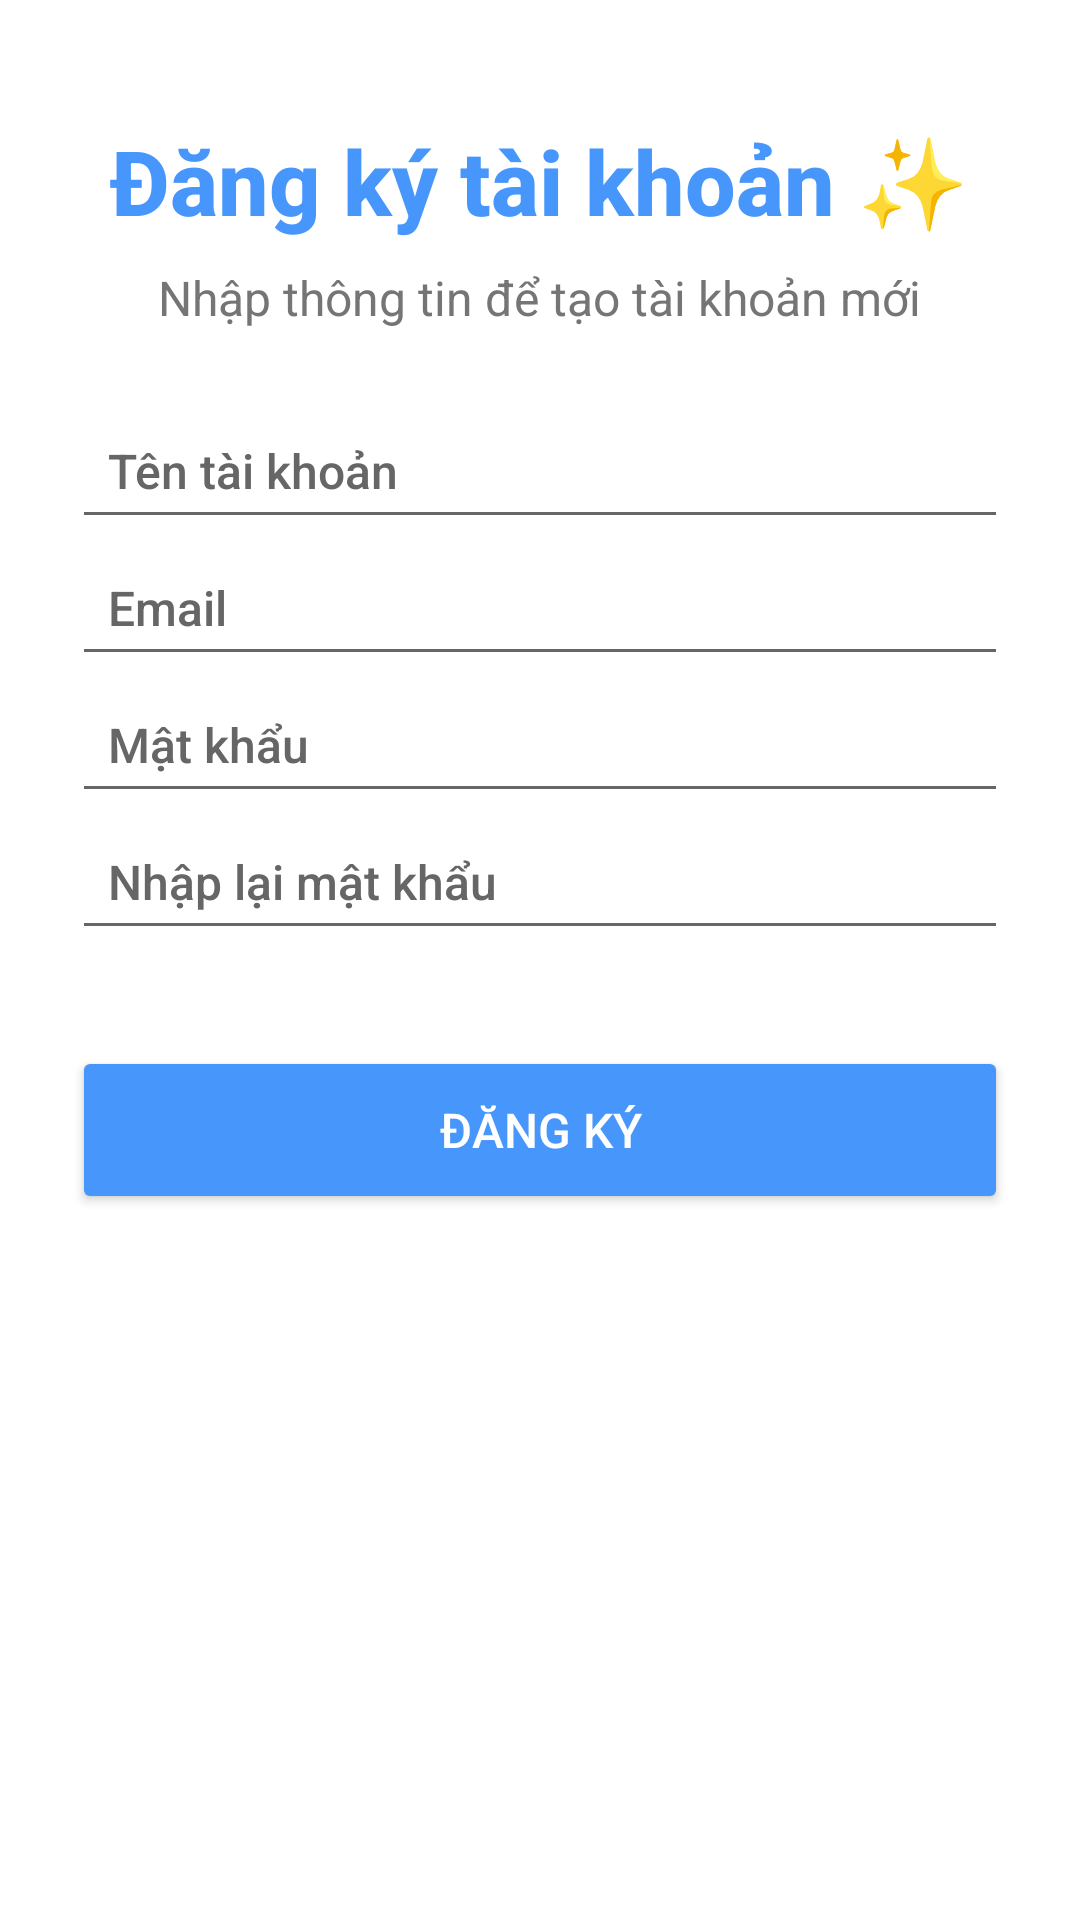

Layout XML and referenced resources for this Android screen:
<!-- AndroidManifest.xml: application theme Theme.DoanPTUDDD -->
<!-- res/layout/activity_register.xml -->
<?xml version="1.0" encoding="utf-8"?>
<ScrollView xmlns:android="http://schemas.android.com/apk/res/android"
    xmlns:app="http://schemas.android.com/apk/res-auto"
    android:layout_width="match_parent"
    android:layout_height="match_parent">

    <LinearLayout
        android:layout_width="match_parent"
        android:layout_height="wrap_content"
        android:gravity="center_horizontal"
        android:orientation="vertical"
        android:padding="24dp">

        
        <TextView
            android:layout_width="wrap_content"
            android:layout_height="wrap_content"
            android:layout_marginTop="16dp"
            android:fontFamily="sans-serif-medium"
            android:text="Đăng ký tài khoản ✨"
            android:textColor="#4796FB"
            android:textSize="30sp"
            android:textStyle="bold" />

        
        <TextView
            android:layout_width="wrap_content"
            android:layout_height="wrap_content"
            android:layout_marginTop="8dp"
            android:layout_marginBottom="24dp"
            android:fontFamily="sans-serif"
            android:text="Nhập thông tin để tạo tài khoản mới"
            android:textColor="#757575"
            android:textSize="16sp" />

        
        <EditText
            android:id="@+id/accountNameEditText"
            android:layout_width="match_parent"
            android:layout_height="wrap_content"
            android:fontFamily="sans-serif-medium"
            android:hint="Tên tài khoản"
            android:inputType="textPersonName"
            android:padding="12dp"
            android:textColor="@color/primary"
            android:textColorHint="#666666"
            android:textSize="16sp" />

        

        <EditText
            android:id="@+id/gmailEditText"
            android:layout_width="match_parent"
            android:layout_height="wrap_content"
            android:fontFamily="sans-serif-medium"
            android:hint="Email"
            android:inputType="textEmailAddress"
            android:padding="12dp"
            android:textColor="@color/primary"
            android:textColorHint="#666666"
            android:textSize="16sp" />

        
        <EditText
            android:id="@+id/passwordEditText"
            android:layout_width="match_parent"
            android:layout_height="wrap_content"
            android:fontFamily="sans-serif-medium"
            android:hint="Mật khẩu"
            android:inputType="textPassword"
            android:padding="12dp"
            android:textColor="@color/primary"
            android:textColorHint="#666666"
            android:textSize="16sp" />

        

        <EditText
            android:id="@+id/retypePasswordEditText"
            android:layout_width="match_parent"
            android:layout_height="wrap_content"
            android:fontFamily="sans-serif-medium"
            android:hint="Nhập lại mật khẩu"
            android:inputType="textPassword"
            android:padding="12dp"
            android:textColor="@color/primary"
            android:textColorHint="#666666"
            android:textSize="16sp" />

        
        <FrameLayout
            android:layout_width="match_parent"
            android:layout_height="56dp"
            android:layout_marginTop="32dp"
            android:layout_marginBottom="16dp">

            <Button
                android:id="@+id/registerButton"
                android:layout_width="match_parent"
                android:layout_height="match_parent"
                android:backgroundTint="#4796FB"
                android:elevation="4dp"
                android:fontFamily="sans-serif-medium"
                android:text="Đăng ký"
                android:textColor="@android:color/white"
                android:textSize="16sp"
                app:cornerRadius="8dp" />

            <ProgressBar
                android:id="@+id/registerProgressBar"
                android:layout_width="24dp"
                android:layout_height="24dp"
                android:layout_gravity="center"
                android:indeterminateTint="#FFFFFF"
                android:visibility="gone" />
        </FrameLayout>

    </LinearLayout>
</ScrollView>
<!-- resources referenced by this layout -->
<resources>
  <color name="primary">#212121 </color>
  <style name="Theme.DoanPTUDDD" parent="Theme.MaterialComponents.DayNight.NoActionBar">
          
          <item name="colorPrimary">#F44336</item>
          <item name="colorPrimaryVariant">@color/purple_700</item>
          <item name="colorOnPrimary">@color/white</item>
          
          <item name="colorSecondary">@color/white</item>
          <item name="colorSecondaryVariant">@color/teal_700</item>
          <item name="colorOnSecondary">@color/black</item>
          
          <item name="android:statusBarColor">#F44336</item>
          
      </style>
  <color name="purple_700">#FF3700B3</color>
  <color name="white">#FFFFFFFF</color>
  <color name="teal_700">#FF018786</color>
  <color name="black">#FF000000</color>
</resources>
